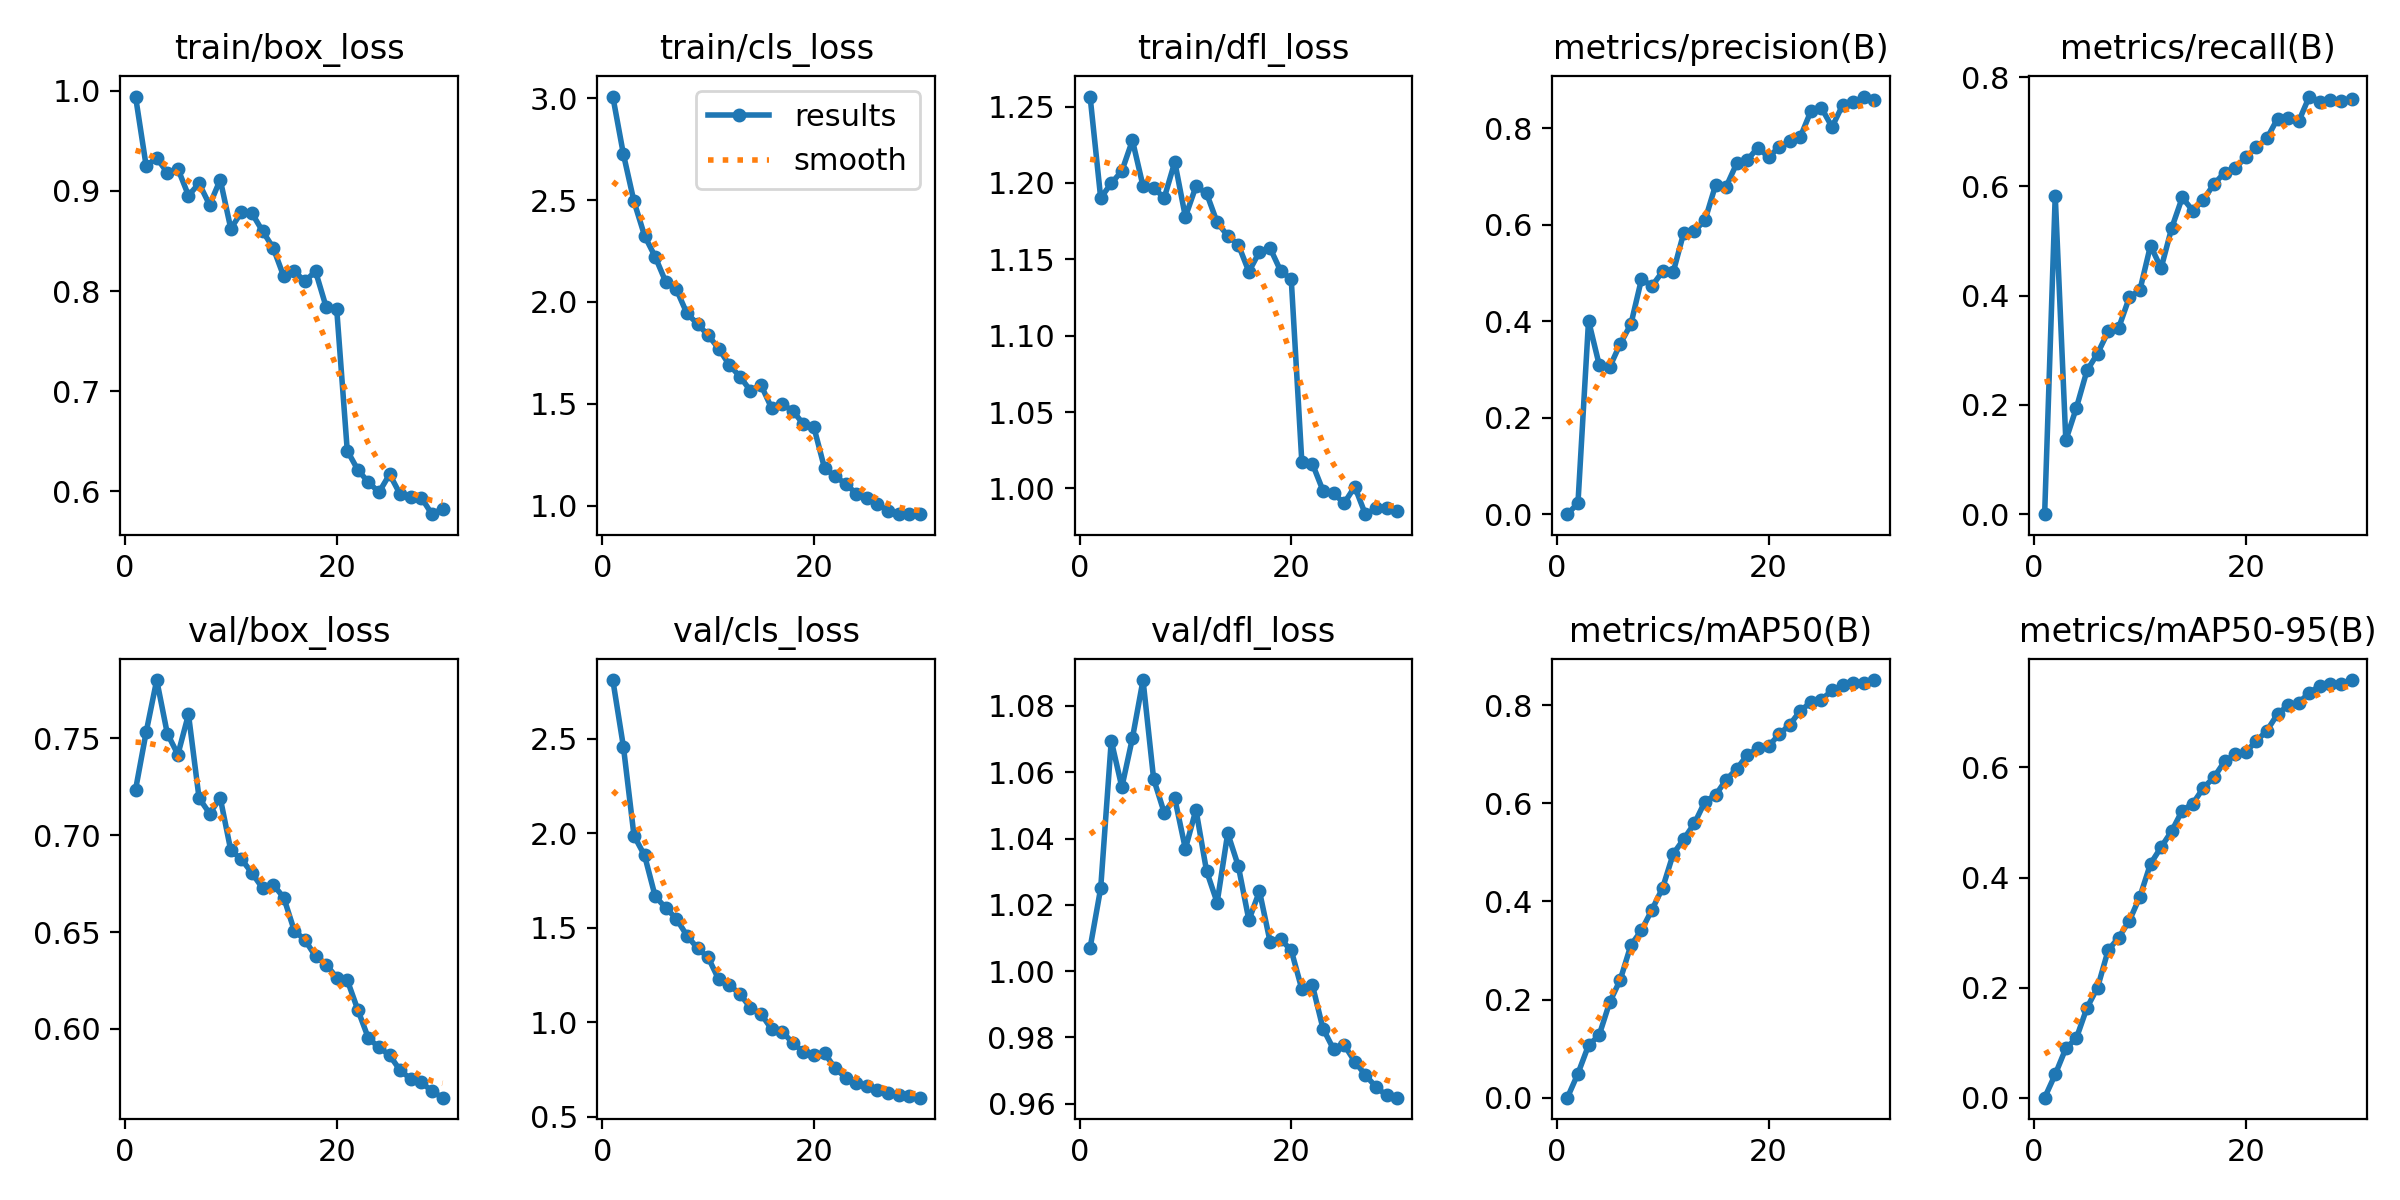

The table this chart was drawn from, first rows:
epoch, train/box_loss, train/cls_loss, train/dfl_loss, metrics/precision(B), metrics/recall(B), metrics/mAP50(B), metrics/mAP50-95(B), val/box_loss, val/cls_loss, val/dfl_loss, lr/pg0, lr/pg1, lr/pg2
1, 0.9943, 3.009, 1.257, 0, 0, 0, 0, 0.7235, 2.811, 1.007, 9.35e-05, 9.35e-05, 9.35e-05
2, 0.9252, 2.726, 1.19, 0.02281, 0.5833, 0.04912, 0.0423, 0.7532, 2.458, 1.025, 0.0001835, 0.0001835, 0.0001835
3, 0.9328, 2.493, 1.2, 0.4014, 0.1353, 0.1068, 0.08957, 0.7802, 1.987, 1.069, 0.0002671, 0.0002671, 0.0002671
4, 0.9184, 2.325, 1.208, 0.3103, 0.1947, 0.1272, 0.1082, 0.7526, 1.882, 1.056, 0.0002576, 0.0002576, 0.0002576
5, 0.9221, 2.222, 1.228, 0.3051, 0.263, 0.1945, 0.1634, 0.7417, 1.667, 1.07, 0.0002482, 0.0002482, 0.0002482
6, 0.8954, 2.099, 1.198, 0.3536, 0.294, 0.2407, 0.2002, 0.7625, 1.605, 1.088, 0.0002387, 0.0002387, 0.0002387
7, 0.9075, 2.062, 1.197, 0.3939, 0.3344, 0.311, 0.268, 0.7192, 1.548, 1.058, 0.0002293, 0.0002293, 0.0002293
8, 0.886, 1.944, 1.19, 0.4873, 0.3413, 0.3412, 0.291, 0.7112, 1.459, 1.048, 0.0002198, 0.0002198, 0.0002198
9, 0.9113, 1.892, 1.214, 0.4734, 0.3968, 0.3836, 0.3213, 0.7193, 1.391, 1.052, 0.0002104, 0.0002104, 0.0002104
10, 0.8623, 1.836, 1.178, 0.5035, 0.4102, 0.4279, 0.3653, 0.6921, 1.343, 1.037, 0.0002009, 0.0002009, 0.0002009
11, 0.8789, 1.771, 1.198, 0.5023, 0.4916, 0.4971, 0.4249, 0.6876, 1.227, 1.049, 0.0001914, 0.0001914, 0.0001914
12, 0.8776, 1.691, 1.193, 0.5842, 0.4503, 0.5275, 0.4551, 0.6804, 1.197, 1.03, 0.000182, 0.000182, 0.000182
13, 0.8599, 1.633, 1.174, 0.5873, 0.5236, 0.5592, 0.4845, 0.6726, 1.149, 1.021, 0.0001725, 0.0001725, 0.0001725
14, 0.8432, 1.564, 1.165, 0.6097, 0.5796, 0.6038, 0.5218, 0.6745, 1.077, 1.042, 0.0001631, 0.0001631, 0.0001631
15, 0.8146, 1.591, 1.16, 0.6825, 0.5553, 0.617, 0.5344, 0.6678, 1.044, 1.032, 0.0001536, 0.0001536, 0.0001536
16, 0.8197, 1.479, 1.142, 0.6792, 0.5757, 0.6483, 0.563, 0.6506, 0.9634, 1.015, 0.0001442, 0.0001442, 0.0001442
17, 0.8098, 1.498, 1.155, 0.7277, 0.6043, 0.6701, 0.5823, 0.6459, 0.9508, 1.024, 0.0001347, 0.0001347, 0.0001347
18, 0.8198, 1.465, 1.157, 0.7346, 0.6252, 0.699, 0.611, 0.6374, 0.8899, 1.009, 0.0001253, 0.0001253, 0.0001253
19, 0.7843, 1.4, 1.142, 0.7604, 0.6339, 0.7122, 0.6237, 0.6332, 0.8435, 1.01, 0.0001158, 0.0001158, 0.0001158
20, 0.7823, 1.383, 1.137, 0.7404, 0.6529, 0.7165, 0.6283, 0.6265, 0.8266, 1.006, 0.0001064, 0.0001064, 0.0001064
21, 0.6406, 1.183, 1.017, 0.7614, 0.6715, 0.7409, 0.6479, 0.6251, 0.8371, 0.9946, 9.6906e-05, 9.6906e-05, 9.6906e-05
22, 0.6214, 1.143, 1.016, 0.7732, 0.688, 0.7602, 0.667, 0.6097, 0.7558, 0.9958, 8.7452e-05, 8.7452e-05, 8.7452e-05
23, 0.6091, 1.107, 0.9985, 0.7821, 0.724, 0.7888, 0.6971, 0.5951, 0.7074, 0.9827, 7.7997e-05, 7.7997e-05, 7.7997e-05
24, 0.5991, 1.058, 0.9967, 0.8357, 0.726, 0.806, 0.7129, 0.5904, 0.6771, 0.9765, 6.8542e-05, 6.8542e-05, 6.8542e-05
25, 0.6171, 1.037, 0.9903, 0.8427, 0.719, 0.8116, 0.7177, 0.5863, 0.6629, 0.9777, 5.9088e-05, 5.9088e-05, 5.9088e-05
26, 0.597, 1.009, 1.001, 0.8031, 0.7644, 0.8303, 0.7356, 0.5784, 0.6409, 0.9727, 4.9633e-05, 4.9633e-05, 4.9633e-05
27, 0.5947, 0.9741, 0.9831, 0.8483, 0.7551, 0.8407, 0.7487, 0.5741, 0.627, 0.9687, 4.0178e-05, 4.0178e-05, 4.0178e-05
28, 0.5937, 0.9574, 0.9868, 0.854, 0.7578, 0.8449, 0.752, 0.5723, 0.6165, 0.9651, 3.0724e-05, 3.0724e-05, 3.0724e-05
29, 0.5772, 0.9581, 0.9874, 0.8661, 0.7568, 0.8464, 0.7521, 0.5677, 0.6073, 0.9625, 2.1269e-05, 2.1269e-05, 2.1269e-05
30, 0.5827, 0.9607, 0.9849, 0.8595, 0.7603, 0.8515, 0.7588, 0.5644, 0.6009, 0.9618, 1.1814e-05, 1.1814e-05, 1.1814e-05
